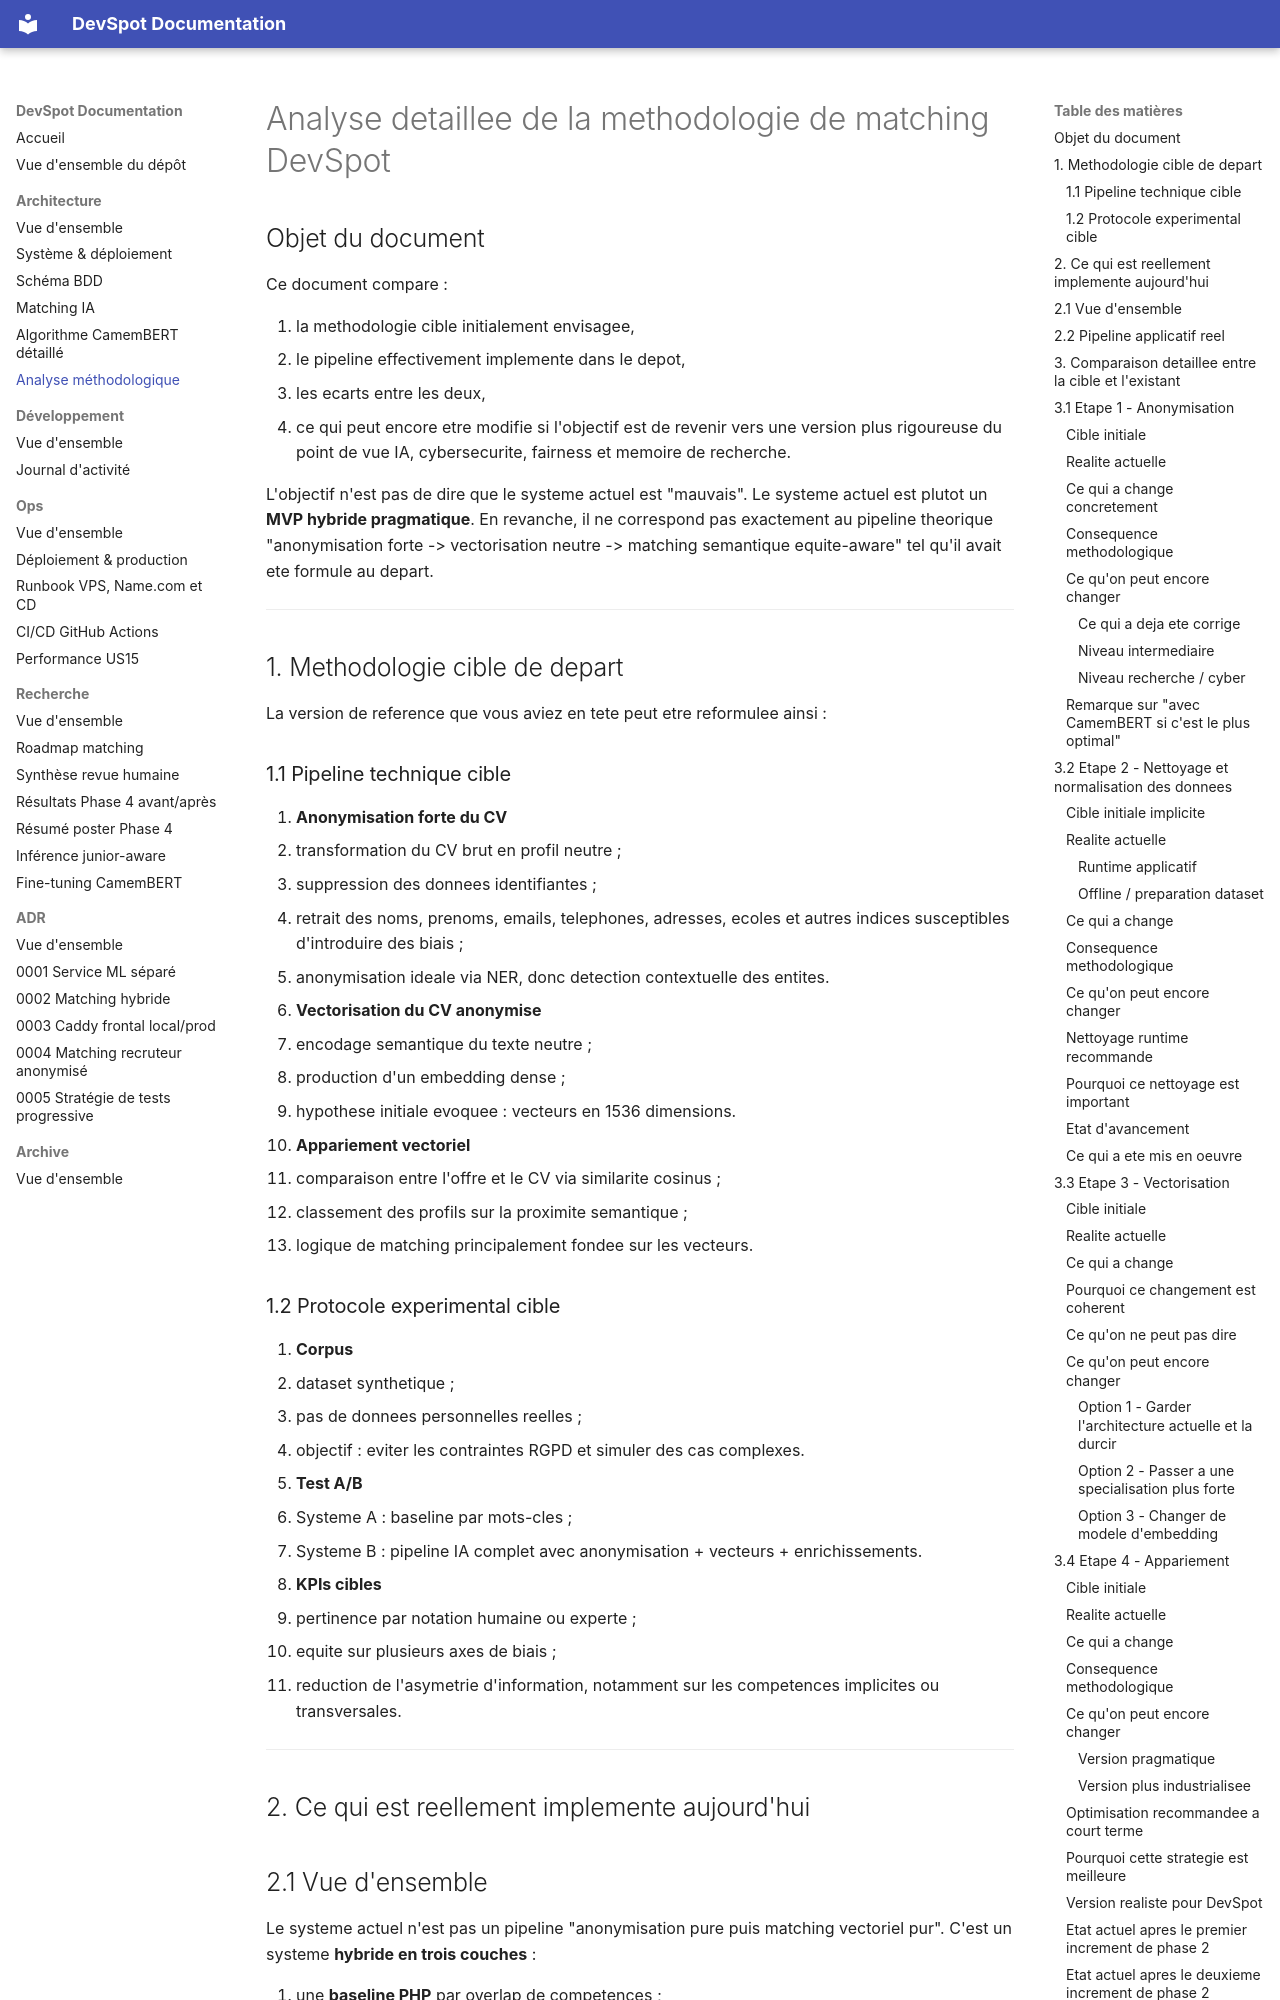

repository: MehdiTrari/DevSpot · page: analyse-methodologie-matching/index.html · generator: mkdocs

# Analyse detaillee de la methodologie de matching DevSpot

## Objet du document

Ce document compare :

1. la methodologie cible initialement envisagee,
2. le pipeline effectivement implemente dans le depot,
3. les ecarts entre les deux,
4. ce qui peut encore etre modifie si l'objectif est de revenir vers une version plus rigoureuse du point de vue IA, cybersecurite, fairness et memoire de recherche.

L'objectif n'est pas de dire que le systeme actuel est "mauvais".
Le systeme actuel est plutot un **MVP hybride pragmatique**.
En revanche, il ne correspond pas exactement au pipeline theorique "anonymisation forte -> vectorisation neutre -> matching semantique equite-aware" tel qu'il avait ete formule au depart.

---

## 1. Methodologie cible de depart

La version de reference que vous aviez en tete peut etre reformulee ainsi :

### 1.1 Pipeline technique cible

1. **Anonymisation forte du CV**
   - transformation du CV brut en profil neutre ;
   - suppression des donnees identifiantes ;
   - retrait des noms, prenoms, emails, telephones, adresses, ecoles et autres indices susceptibles d'introduire des biais ;
   - anonymisation ideale via NER, donc detection contextuelle des entites.

2. **Vectorisation du CV anonymise**
   - encodage semantique du texte neutre ;
   - production d'un embedding dense ;
   - hypothese initiale evoquee : vecteurs en 1536 dimensions.

3. **Appariement vectoriel**
   - comparaison entre l'offre et le CV via similarite cosinus ;
   - classement des profils sur la proximite semantique ;
   - logique de matching principalement fondee sur les vecteurs.

### 1.2 Protocole experimental cible

1. **Corpus**
   - dataset synthetique ;
   - pas de donnees personnelles reelles ;
   - objectif : eviter les contraintes RGPD et simuler des cas complexes.

2. **Test A/B**
   - Systeme A : baseline par mots-cles ;
   - Systeme B : pipeline IA complet avec anonymisation + vecteurs + enrichissements.

3. **KPIs cibles**
   - pertinence par notation humaine ou experte ;
   - equite sur plusieurs axes de biais ;
   - reduction de l'asymetrie d'information, notamment sur les competences implicites ou transversales.

---

## 2. Ce qui est reellement implemente aujourd'hui
